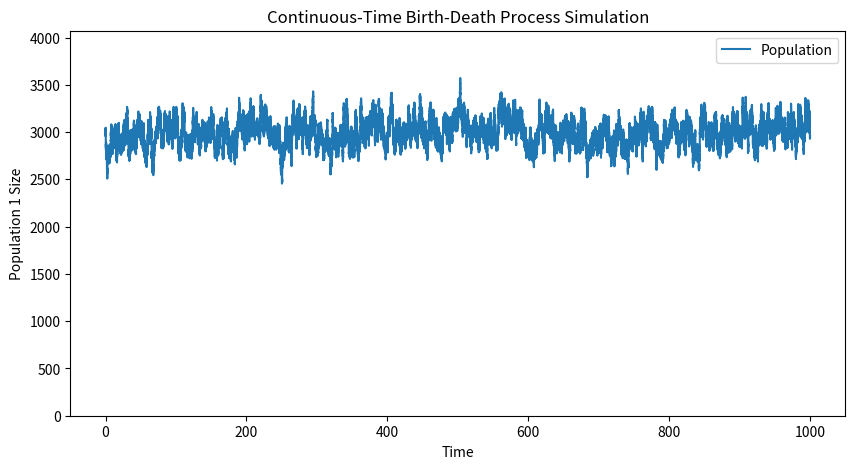
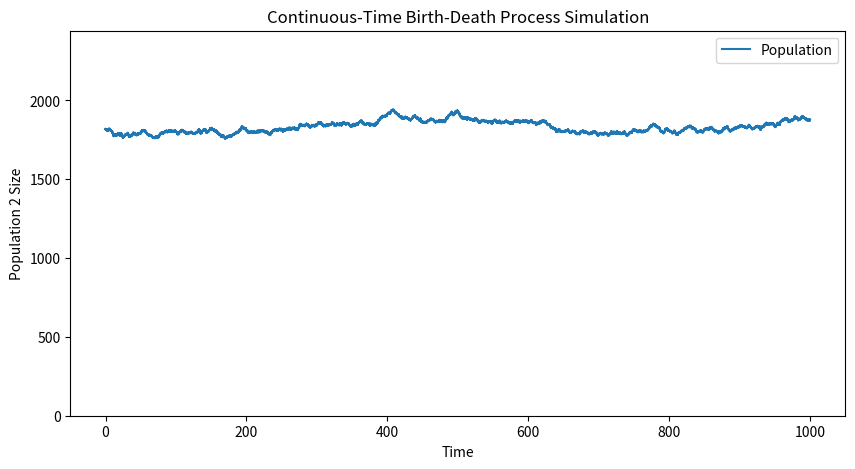
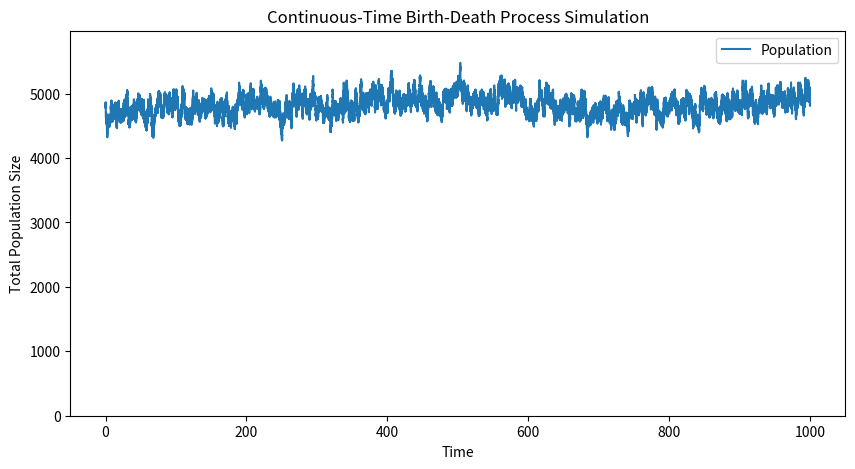
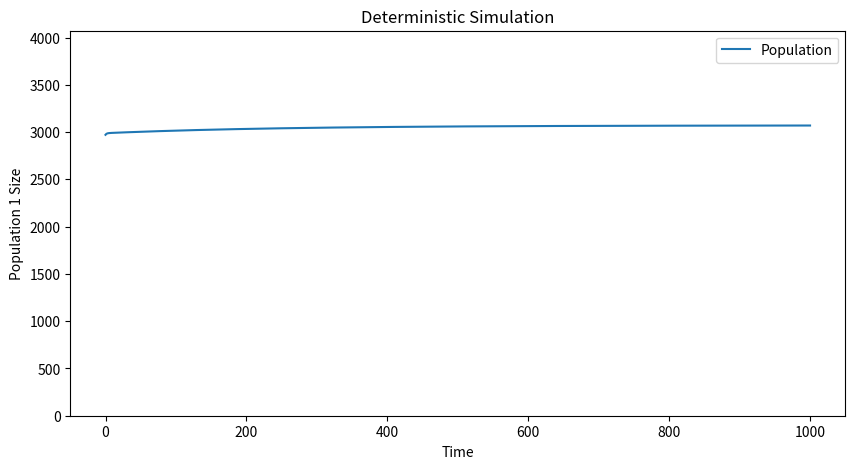
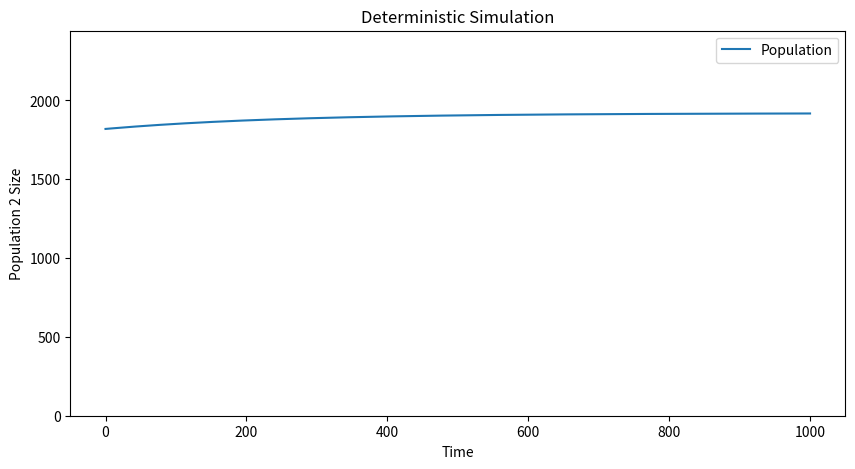
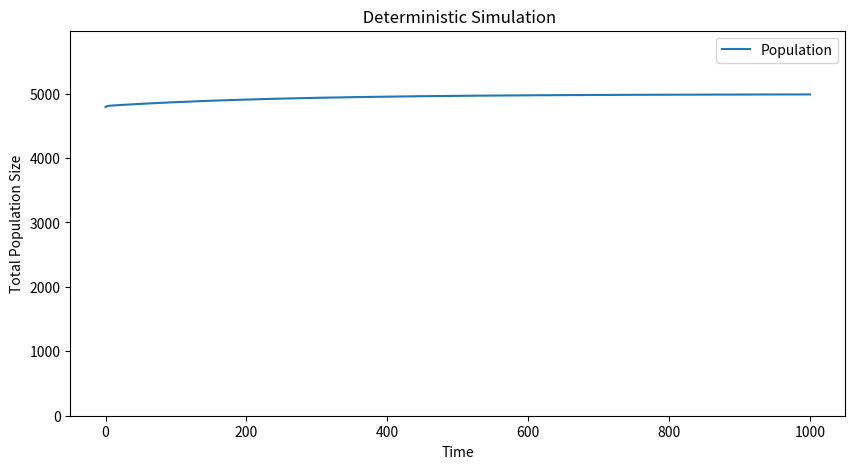
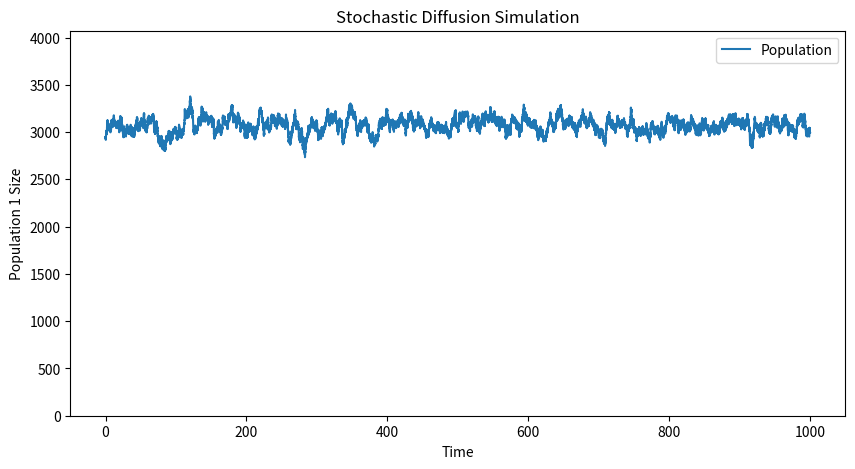
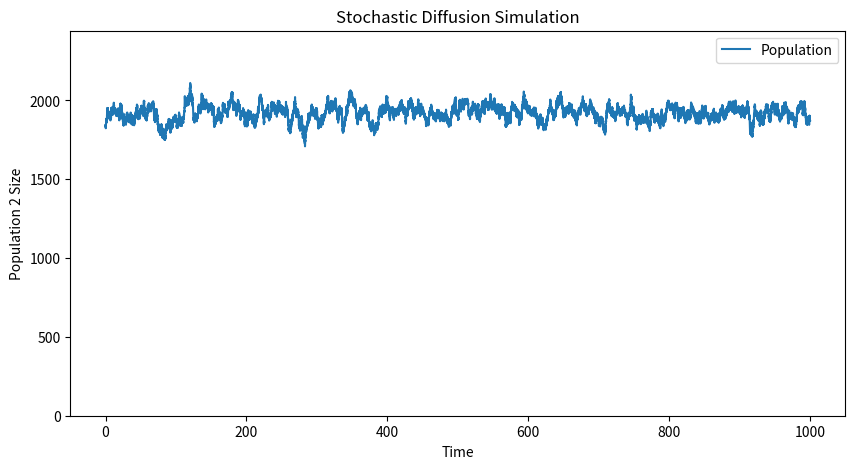
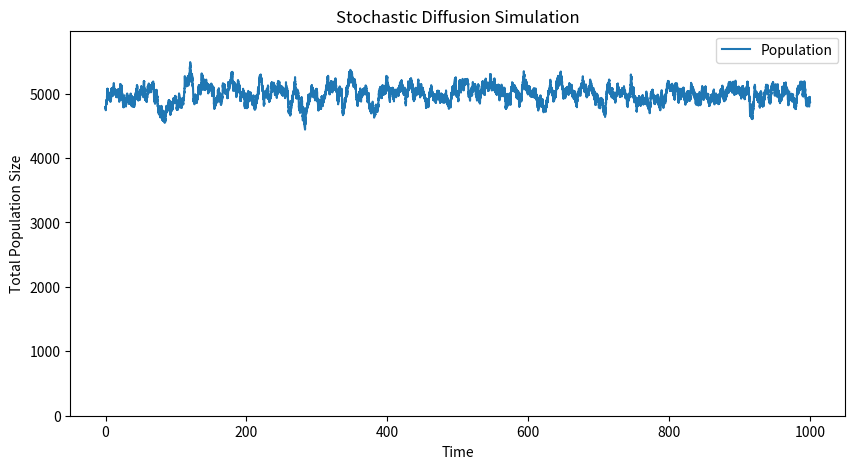
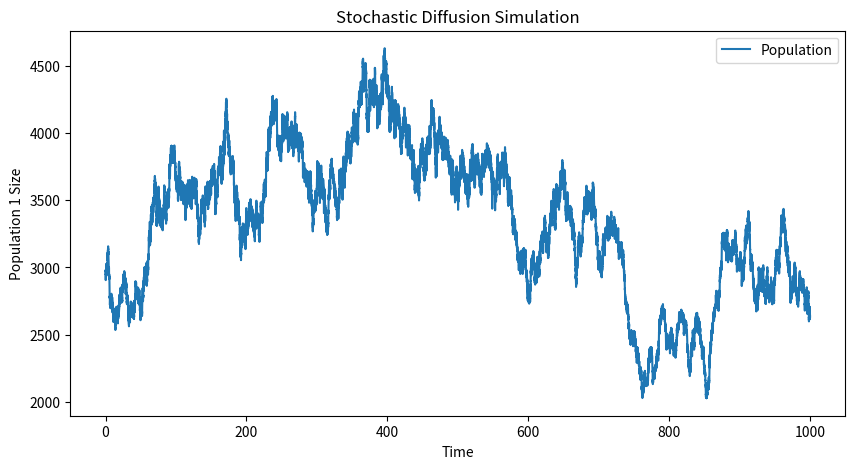
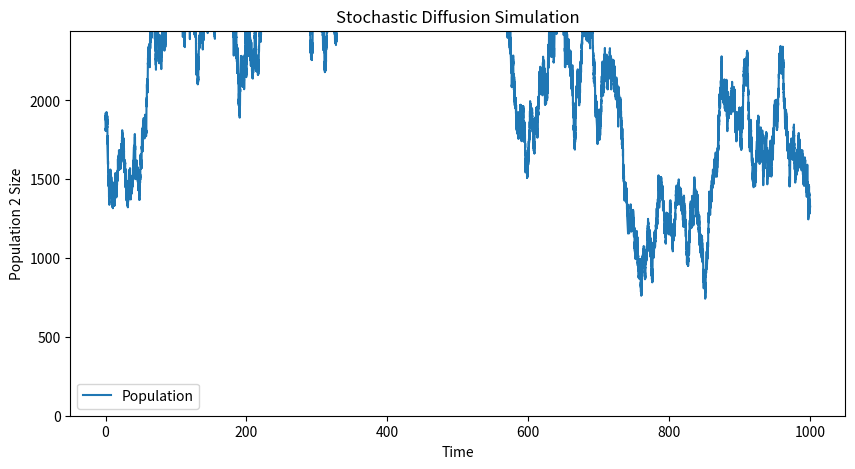

Source code (Python) for these figures, in order: (Note: this script raises an exception after producing the figures.)
import numpy as np
import matplotlib.pyplot as plt
from scipy.integrate import odeint
import math

death1 = 0.0004
comp = 0.0001
death2 = 0.008
lambda12 = 0.005
lambda21 = 0.025
n = 20

equilibrium = (n * lambda21 * lambda12 / death2 - death1 - lambda12)/comp
print("Equilibrium = ", equilibrium)

Xinit = [equilibrium - 100, (lambda12/death2) * equilibrium - 100]
X1 = [Xinit[0]]
X2 = [Xinit[1]]

# Define the birth-death process
def bd(X1, X2, death1, comp, death2, lambda12, lambda21, n, Tmax):
    t = [0]
    x1 = X1[-1]
    x2 = X2[-1]
    while t[-1] < Tmax :
        if x1 == 0 and x2 == 0:
            print("only death remains")
            break
        tot_rate = (death1 + lambda12 + comp*x1)*x1 + (death2 + lambda21)*x2
        t.append( t[-1] + np.random.exponential(1 / tot_rate))
        p = np.random.rand()
        if p < ((death1 + comp*x1)*x1) / tot_rate:
            x1 -= 1  # Death of 1
        elif p < ((death1 + comp*x1 + lambda12)*x1) / tot_rate:
            x1 -= 1 # Transi to 2
            x2 += 1
        elif p < ((death1 + comp*x1 + lambda12)*x1 + death2*x2 ) / tot_rate:
            x2 -= 1 # Death of 2
        else : 
            x1 += n # Birth of 1
        X1.append(x1)
        X2.append(x2)
    return t, X1, X2

# Run the simulation
Tmax = 1000
t, X1, X2 = bd(X1, X2, death1, comp, death2, lambda12, lambda21, n, Tmax)

# Plot the results
plt.figure(figsize=(10, 5))
plt.step(t, X1, where="post", label='Population')
plt.xlabel('Time')
plt.ylabel('Population 1 Size')
plt.title('Continuous-Time Birth-Death Process Simulation')
plt.ylim(0, max(X1) + 500)
plt.legend()
plt.show()

# Plot the results
plt.figure(figsize=(10, 5))
plt.step(t, X2, where="post", label='Population')
plt.xlabel('Time')
plt.ylabel('Population 2 Size')
plt.title('Continuous-Time Birth-Death Process Simulation')
plt.ylim(0, max(X2) + 500)
plt.legend()
plt.show()

# Plot the SDE results
plt.figure(figsize=(10, 5))
plt.plot(t, [X1[i] + X2[i] for i in range(len(X1))], label='Population')
plt.xlabel('Time')
plt.ylabel('Total Population Size')
plt.title('Continuous-Time Birth-Death Process Simulation' )
plt.ylim(0, max([X1[i] + X2[i] for i in range(len(X1))]) + 500)
plt.legend()
plt.show()

# Define the associated ODE system
def ode(X, t, death1, comp, death2, lambda12, lambda21, n):
    X1, X2 = X
    dX1dt = n * lambda21 * X2 - (death1 + comp * X1 + lambda12) * X1
    dX2dt = lambda12 * X1 - death2 * X2
    return [dX1dt, dX2dt]

# Define the time points for the ODE solution
interval = np.linspace(0, Tmax, 60000)

# Solve the ODE system
def ode_sim(interval, X1, X2, death1, comp, death2, lambda12, lambda21, n):
    X = odeint(ode, [X1, X2], interval, args=(death1, comp, death2, lambda12, lambda21, n))
    return X[:, 0], X[:, 1]

# Run the ODE simulation
X1_ode, X2_ode = ode_sim(interval, Xinit[0], Xinit[1], death1, comp, death2, lambda12, lambda21, n)

# Plot the ODE results
plt.figure(figsize=(10, 5))
plt.plot(interval, X1_ode, label='Population')
plt.xlabel('Time')
plt.ylabel('Population 1 Size')
plt.title('Deterministic Simulation')
plt.ylim(0, max(X1) + 500)
plt.legend()
plt.show()

# Plot the ODE results
plt.figure(figsize=(10, 5))
plt.plot(interval, X2_ode, label='Population')
plt.xlabel('Time')
plt.ylabel('Population 2 Size')
plt.title('Deterministic Simulation')
plt.ylim(0, max(X2) + 500)
plt.legend()
plt.show()

# Plot the SDE results
plt.figure(figsize=(10, 5))
plt.plot(interval, [X1_ode[i] + X2_ode[i] for i in range(len(X1_ode))], label='Population')
plt.xlabel('Time')
plt.ylabel('Total Population Size')
plt.title(' Deterministic Simulation')
plt.ylim(0, max([X1[i] + X2[i] for i in range(len(X1))]) + 500)
plt.legend()
plt.show()

gamma12 = 1000 * lambda12
gamma1 = 1000 * (death1 + comp)
gamma2 = 1000 * death2
gamma21 =  (gamma1 + gamma12) * gamma2 /(n * gamma12)
print("gamma21 = ", gamma21)

if (gamma12/gamma2 != (gamma1 + gamma12)/(n*gamma21)):
    print("The condition at the Kth order is not satisfied.")
    exit(1)

# Define the stochastic diffusion using Euler- scheme
coeff_diff = n*(n+1)* gamma12 * gamma21 /(gamma12 + gamma2)
coeff_drift = (gamma12 * (n * lambda21 - death2) - gamma2 * death1) / (gamma12 + gamma2)

(gamma12 + gamma2)/(gamma2 )

coeff_drift *( gamma12 + gamma2) ** 2 / (gamma2 * gamma2 * comp) 

# Define the SDE function
def sde(X, coeff_drift, coeff_diff, dt):
    dX = (coeff_drift - (gamma2 * gamma2 * comp * X / (gamma2 + gamma12)**2)) * X * dt  +  np.sqrt(coeff_diff * X) * np.random.normal(0, dt)
    return dX

def sde_sim(X0, Tmax, dt, coeff_drift, coeff_diff):
    t = np.arange(0, Tmax, dt)
    X = np.zeros(len(t))
    X[0] = X0
    for i in range(1, len(t)):
        X[i] = X[i-1] + sde(X[i-1], coeff_drift, coeff_diff, dt)
    return t, X

# Run the SDE simulation
dt = 1000/60000
X0 = Xinit[0] + Xinit[1]
t, X_sde = sde_sim(X0, Tmax, dt, coeff_drift, coeff_diff)
# Plot the SDE results

X1_sde = gamma2 / (gamma2 + gamma12) * X_sde
X2_sde = gamma12 / (gamma2 + gamma12) * X_sde

# Plot X1_sde
plt.figure(figsize=(10, 5))
plt.plot(interval, X1_sde, label='Population')
plt.ylim(0, max(X1) + 500)
plt.xlabel('Time')
plt.ylabel('Population 1 Size')
plt.title('Stochastic Diffusion Simulation')
plt.legend()
plt.show()

# Plot X2_sde
plt.figure(figsize=(10, 5))
plt.plot(interval, X2_sde, label='Population')
plt.xlabel('Time')
plt.ylabel('Population 2 Size')
plt.title('Stochastic Diffusion Simulation')
plt.ylim(0, max(X2) + 500)
plt.legend()
plt.show()

# Plot the SDE results
plt.figure(figsize=(10, 5))
plt.plot(interval, X_sde, label='Population')
plt.xlabel('Time')
plt.ylabel('Total Population Size')
plt.title('Stochastic Diffusion Simulation')
plt.ylim(0, max([X1[i] + X2[i] for i in range(len(X1))]) + 500)
plt.legend()
plt.show()

# Define the stochastic diffusion using Euler- scheme
coeff_diff11 = (gamma12 + gamma1) 
coeff_diff12 = n*n* gamma21
coeff_drift11 = -lambda12 - death1
coeff_drift12 = n * lambda21

coeff_diff21 = gamma12
coeff_diff22 = gamma2
coeff_drift21 = lambda12
coeff_drift22 = -death2

coeff_diff121 = gamma12

# Define the SDE function
def sde(X, coeff_drift, coeff_diff, c, dt):
    dB1 = np.random.normal(0, dt)
    dB2 = np.random.normal(0, dt)
    dZ1 = (coeff_drift11 * X[0] - c * X[0]**2 + coeff_drift12 * X[1]) * dt + np.sqrt(coeff_diff11 * X[0] + coeff_diff12 * X[1]) * dB1 - np.sqrt(coeff_diff121 * X[0]) * dB2
    dZ2 = (coeff_drift21 * X[0] + coeff_drift22 * X[1]) * dt + np.sqrt(coeff_diff21 * X[0] + coeff_diff22 * X[1]) * dB2 - np.sqrt(coeff_diff12 * X[0]) * dB1
    return dZ1, dZ2

def sde_sim(X0, Tmax, dt, coeff_drift, coeff_diff, c):
    t = np.arange(0, Tmax, dt)
    X = np.zeros((len(t), 2))
    X[0] = X0
    for i in range(1, len(t)):
        dZ1, dZ2 = sde(X[i-1], coeff_drift, coeff_diff, c, dt)
        X[i] = X[i-1] + np.array([dZ1, dZ2])
    return t, X[:, 0], X[:, 1]

# Run the SDE simulation
dt = 1000/60000
t, X1_sde0, X2_sde0 = sde_sim(Xinit, Tmax, dt, coeff_drift, coeff_diff, comp)
# Plot the SDE results

# Plot X1_sde
plt.figure(figsize=(10, 5))
plt.plot(interval, X1_sde0, label='Population')
#plt.ylim(0, max(X1) + 500)
plt.xlabel('Time')
plt.ylabel('Population 1 Size')
plt.title('Stochastic Diffusion Simulation')
plt.legend()
plt.show()

# Plot X2_sde
plt.figure(figsize=(10, 5))
plt.plot(interval, X2_sde0, label='Population')
plt.xlabel('Time')
plt.ylabel('Population 2 Size')
plt.title('Stochastic Diffusion Simulation')
plt.ylim(0, max(X2) + 500)
plt.legend()
plt.show()

# Plot the SDE results
plt.figure(figsize=(10, 5))
plt.plot(interval, X_sde0, label='Population')
plt.xlabel('Time')
plt.ylabel('Total Population Size')
plt.title('Stochastic Diffusion Simulation')
plt.ylim(0, max([X1[i] + X2[i] for i in range(len(X1))]) + 500)
plt.legend()
plt.show()

# Plot the X1
plt.figure(figsize=(10, 5))
plt.plot(interval, X1_ode, label='ODE Population 1')
plt.plot(interval, X1_sde, label='SDE Population 1')
plt.plot(t, X1[:len(t)], alpha=0.5, label='Branching Process Population 1')
plt.xlabel('Time')
plt.ylabel('Population 1 Size')
plt.title('Population 1 Size Comparison')
plt.ylim(0, max(X1) + 500)
plt.legend()
plt.show()


#Same for X2
plt.figure(figsize=(10, 5))
plt.plot(interval, X2_ode, label='ODE Population 2')
plt.plot(interval, X2_sde, label='SDE Population 2')
plt.plot(t, X2[:len(t)], alpha=0.5, label='Branching Process Population 2')
plt.xlabel('Time')
plt.ylabel('Population 2 Size')
plt.title('Population 2 Size Comparison')
plt.ylim(0, max(X2) + 500)
plt.legend()
plt.show()

# Plot the total populations
plt.figure(figsize=(10, 5))
plt.plot(interval, [X1_ode[i] + X2_ode[i] for i in range(len(X1_ode))], label='ODE Total Population')
plt.plot(interval, X_sde, label='SDE Total Population')
plt.plot(t, [X1[i] + X2[i] for i in range(len(t))], alpha=0.5, label='Branching Process Total Population')
plt.xlabel('Time')
plt.ylabel('Total Population Size')
plt.title('Total Population Size Comparison')
plt.ylim(0, max([X1[i] + X2[i] for i in range(len(X1))]) + 500)
plt.legend()
plt.show()

